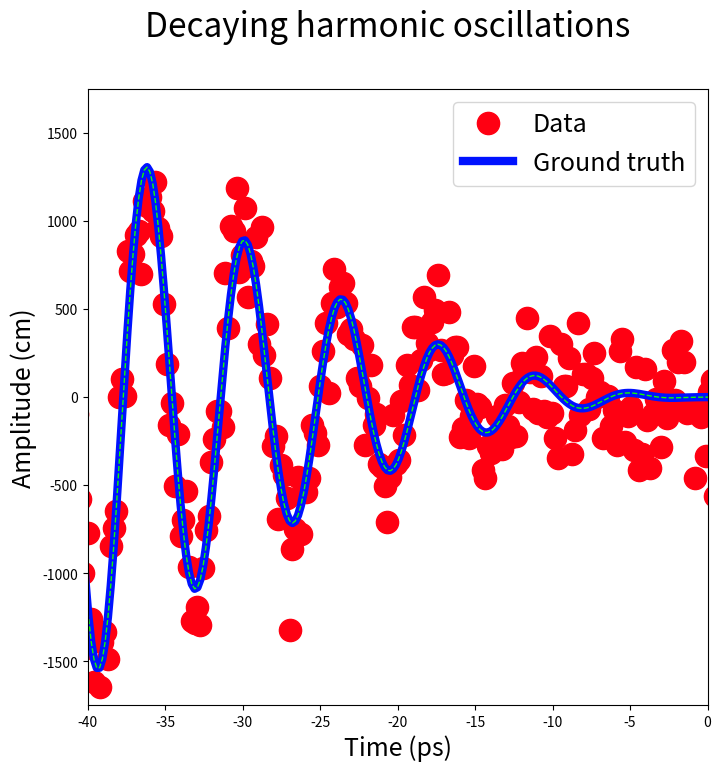

Recreate this plot in Python. (Note: this script raises an exception after producing the figure.)
#| label: fig-decay
#| fig-cap: A plot showing decaying oscillations

import matplotlib.pyplot as plt
import numpy as np

#GENERATE DATA
N=500   #number of data points 
x=np.linspace(-45,45.0, N); 
ye=x*x*np.sin(x) #exact
y=ye+np.random.normal(0, 200, N) #add noise

#FONT SIZE
FS=18

#DEFINE FIG+AX OBJECTS 
fig, ax = plt.subplots()
#https://www.canva.com/colors/color-wheel/
ax.plot(x,y,'o',color='#FF0012', markersize=16, label='Data')
ax.plot(x,ye, color='#0012FF'  ,linewidth=6, label='Ground truth')
ax.plot(x,ye,color='#12FF00'   , linewidth=1, linestyle='dashed')

#SET LEGEND
ax.legend(fontsize=FS)

#SET FIGURE SIZE
fig.set_size_inches(8, 8)

#FIGURE TITLE
fig.suptitle('Decaying harmonic oscillations', fontsize=24)

#AXIS LABELS
ax.set_xlabel('Time (ps)', fontsize=FS)
ax.set_ylabel('Amplitude (cm)', fontsize=FS)

# #X-Y PLOT RANGE
ax.set_xlim([-40,0])
ax.set_ylim([-1750,1750])

#AXIS TIC VALUES
ax.set_xticks([-40,-30,-20,-10,0],fontsize=20)
ax.set_yticks([-2000,-1000,0,1000,2000],fontsize=20)

#CONTROL AXIS TICK FORMAT
ax.yaxis.set_major_formatter(plt.FormatStrFormatter('%4.2f'))
ax.xaxis.set_major_formatter(plt.FormatStrFormatter('%.1f'))

#AXIS TIC FONT SIZE
ax.tick_params(axis='both', which='major', labelsize=FS)
ax.tick_params(axis='both', which='minor', labelsize=FS)

#RENDER AND SHOW IMAGE
plt.show()